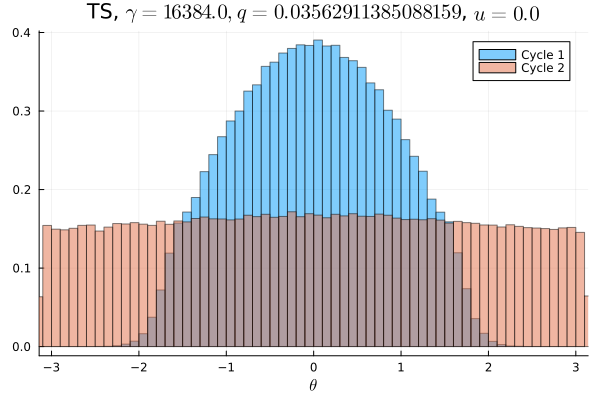

Source data for this figure (header and first rows):
Cycle 1, Cycle 2
3.125e-6, 0.009644
0.0, 0.009628
0.0, 0.009487
0.0, 0.0094
0.0, 0.009391
0.0, 0.009372
0.0, 0.0095
0.0, 0.009838
0.0, 0.009416
3.125e-6, 0.009966
9.375e-6, 0.00925
1.5625e-5, 0.009428
2.5e-5, 0.009547
6.25e-5, 0.009666
6.875e-5, 0.009822
0.0001563, 0.0098
0.0002938, 0.009903
0.0004531, 0.009869
0.0007688, 0.009866
0.001366, 0.009725
0.002372, 0.009719
0.003341, 0.009909
0.005134, 0.009978
0.007084, 0.009828
0.008997, 0.009991
0.01003, 0.01001
0.0106, 0.01021
0.01105, 0.0099
0.01183, 0.01043
0.01314, 0.01019
0.01453, 0.0103
0.01529, 0.01027
0.01597, 0.01014
0.01685, 0.01015
0.018, 0.01009
0.01837, 0.01008
0.01866, 0.01024
0.02027, 0.0104
0.02045, 0.01058
0.02091, 0.01027
0.02183, 0.01081
0.02243, 0.01048
0.02254, 0.01035
0.02311, 0.01024
0.02354, 0.01056
0.02392, 0.0106
0.02388, 0.01077
0.02404, 0.01044
0.02424, 0.0106
0.02408, 0.01057
0.02461, 0.01047
0.02423, 0.01052
0.02399, 0.01027
0.02422, 0.01057
0.02396, 0.0106
0.02289, 0.01049
0.02343, 0.01067
0.02254, 0.01037
0.02258, 0.01055
0.02167, 0.01034
... 40 more rows
